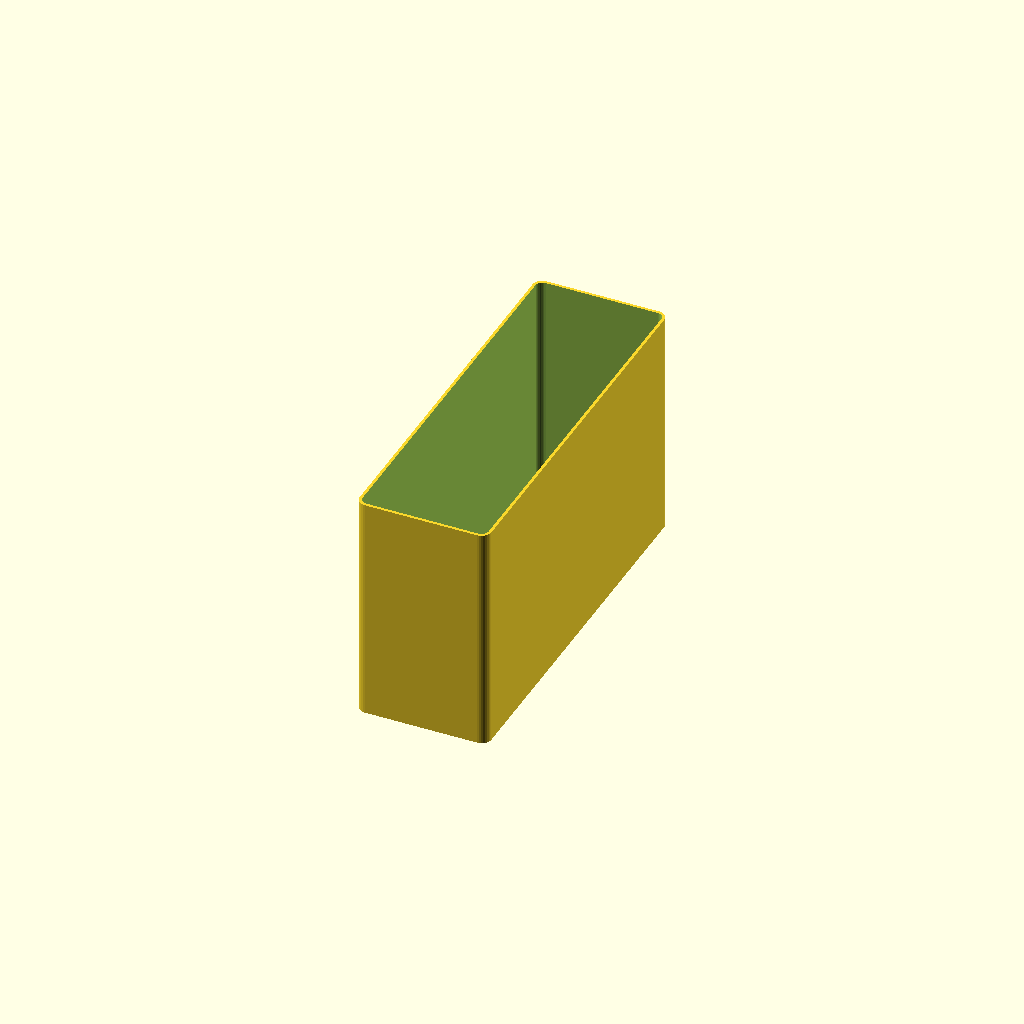
Cell 1: the model at its default parameters.
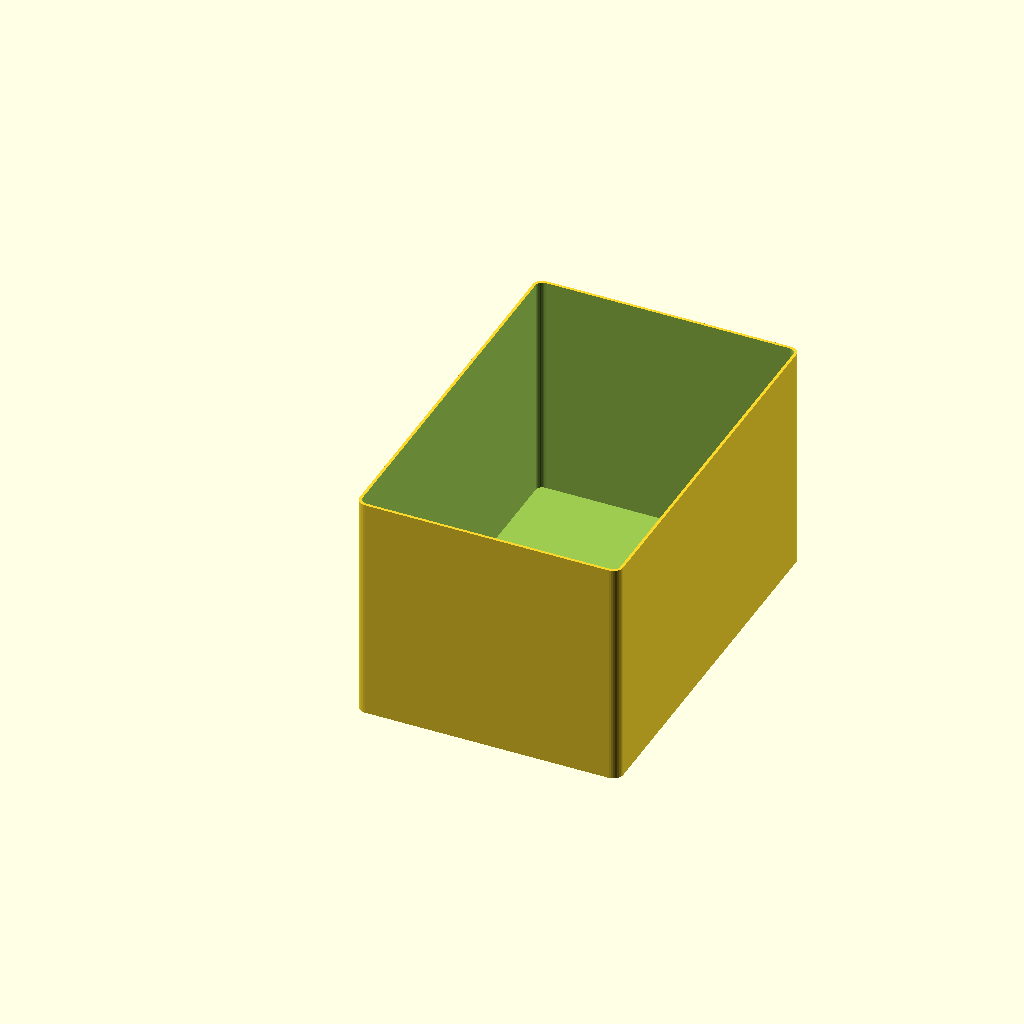
Cell 2: w = 108 (everything else at default).
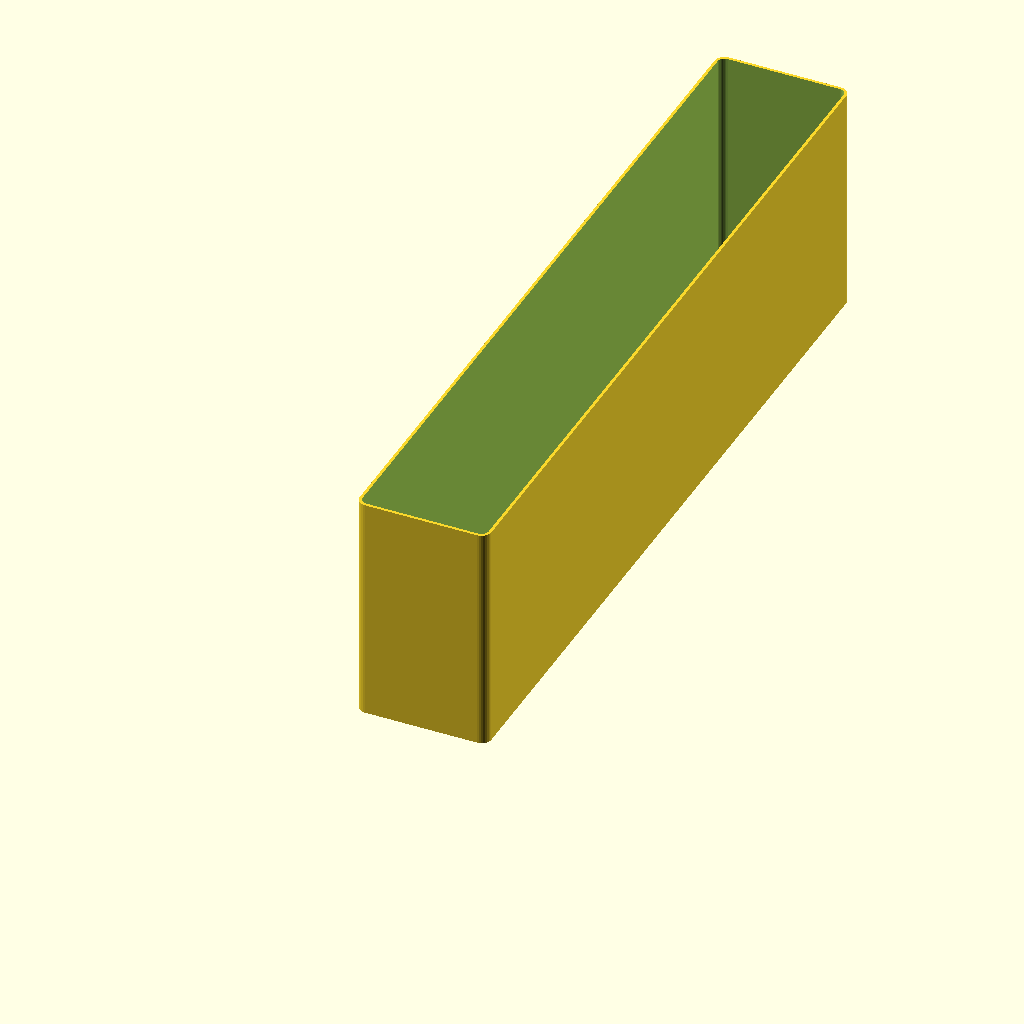
Cell 3: l = 320 (everything else at default).
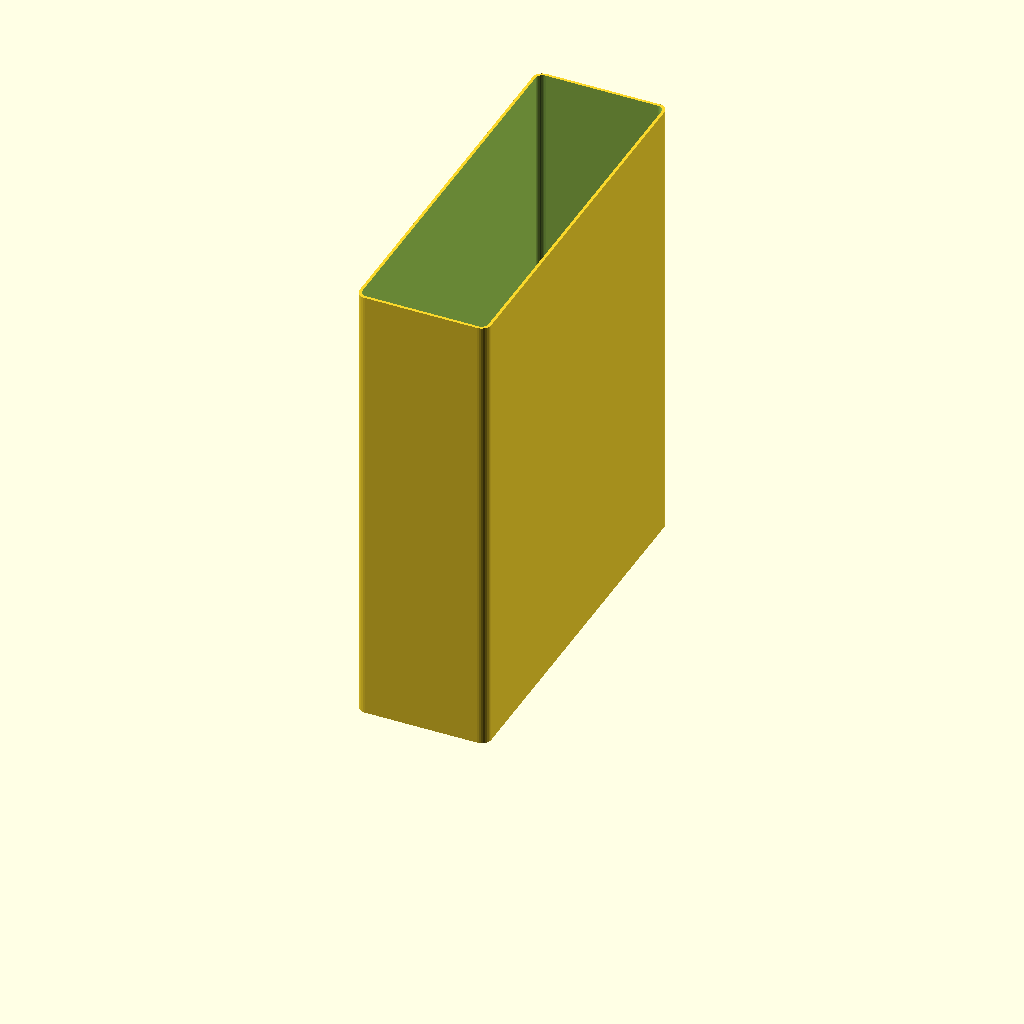
Cell 4: h = 188 (everything else at default).
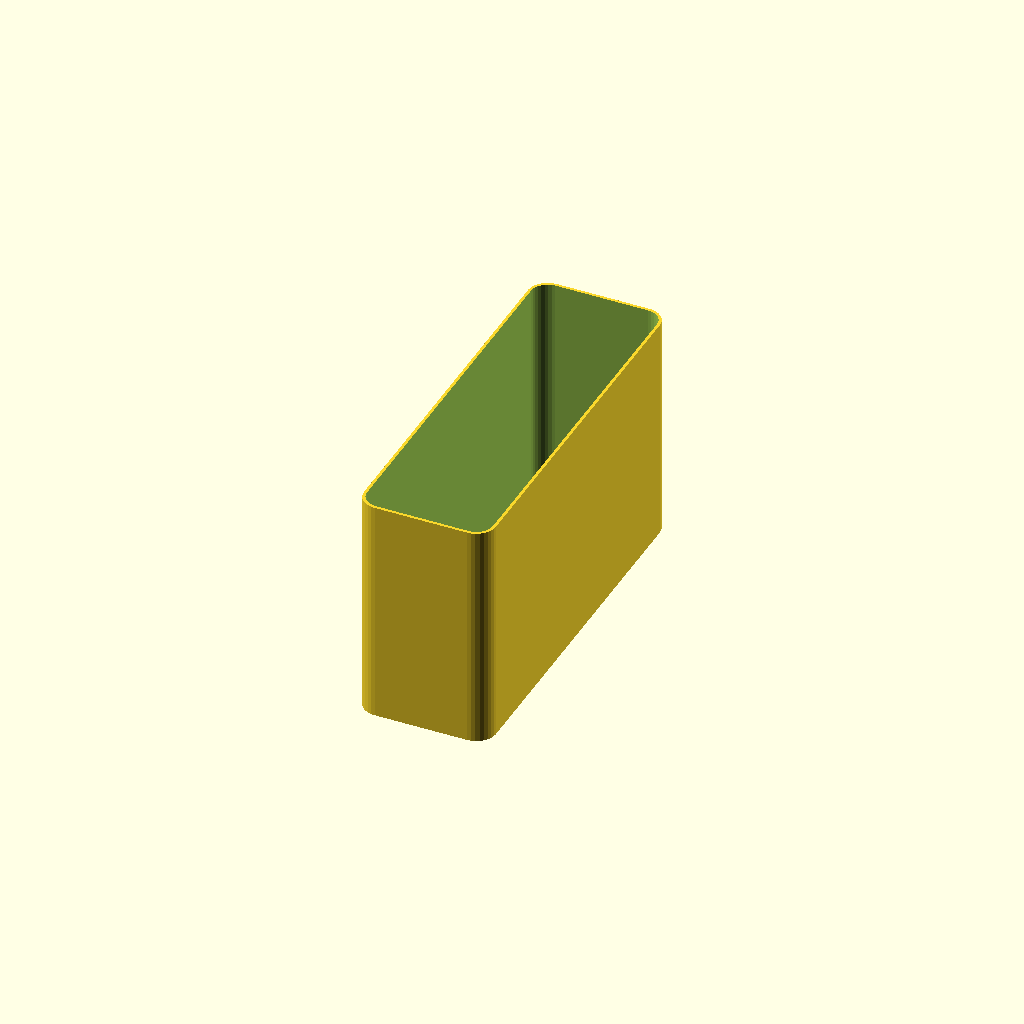
Cell 5: the same model with r = 8.
All cells are drawn from one camera (rotation 55°, 0°, 25°, orthographic, colour scheme Cornfield), so only the parameter changes between them.
OpenSCAD source file Previous Attempts/storage_bin.scad:
w = 54;
l = 160;
h = 94;
t = 1.2;
r = 4;  // corner radius

module rounded(w, l, r) {
    hull() {
        translate([r, r])     circle(r, $fn=32);
        translate([w-r, r])   circle(r, $fn=32);
        translate([r, l-r])   circle(r, $fn=32);
        translate([w-r, l-r]) circle(r, $fn=32);
    }
}

difference() {
    linear_extrude(h) rounded(w, l, r);
    translate([t, t, t]) linear_extrude(h) rounded(w - t*2, l - t*2, r - t);
}
Customizer parameters (derived from the source; name, type, default, range or options):
w: number, default 54
l: number, default 160
h: number, default 94
t: number, default 1.2
r: number, default 4
